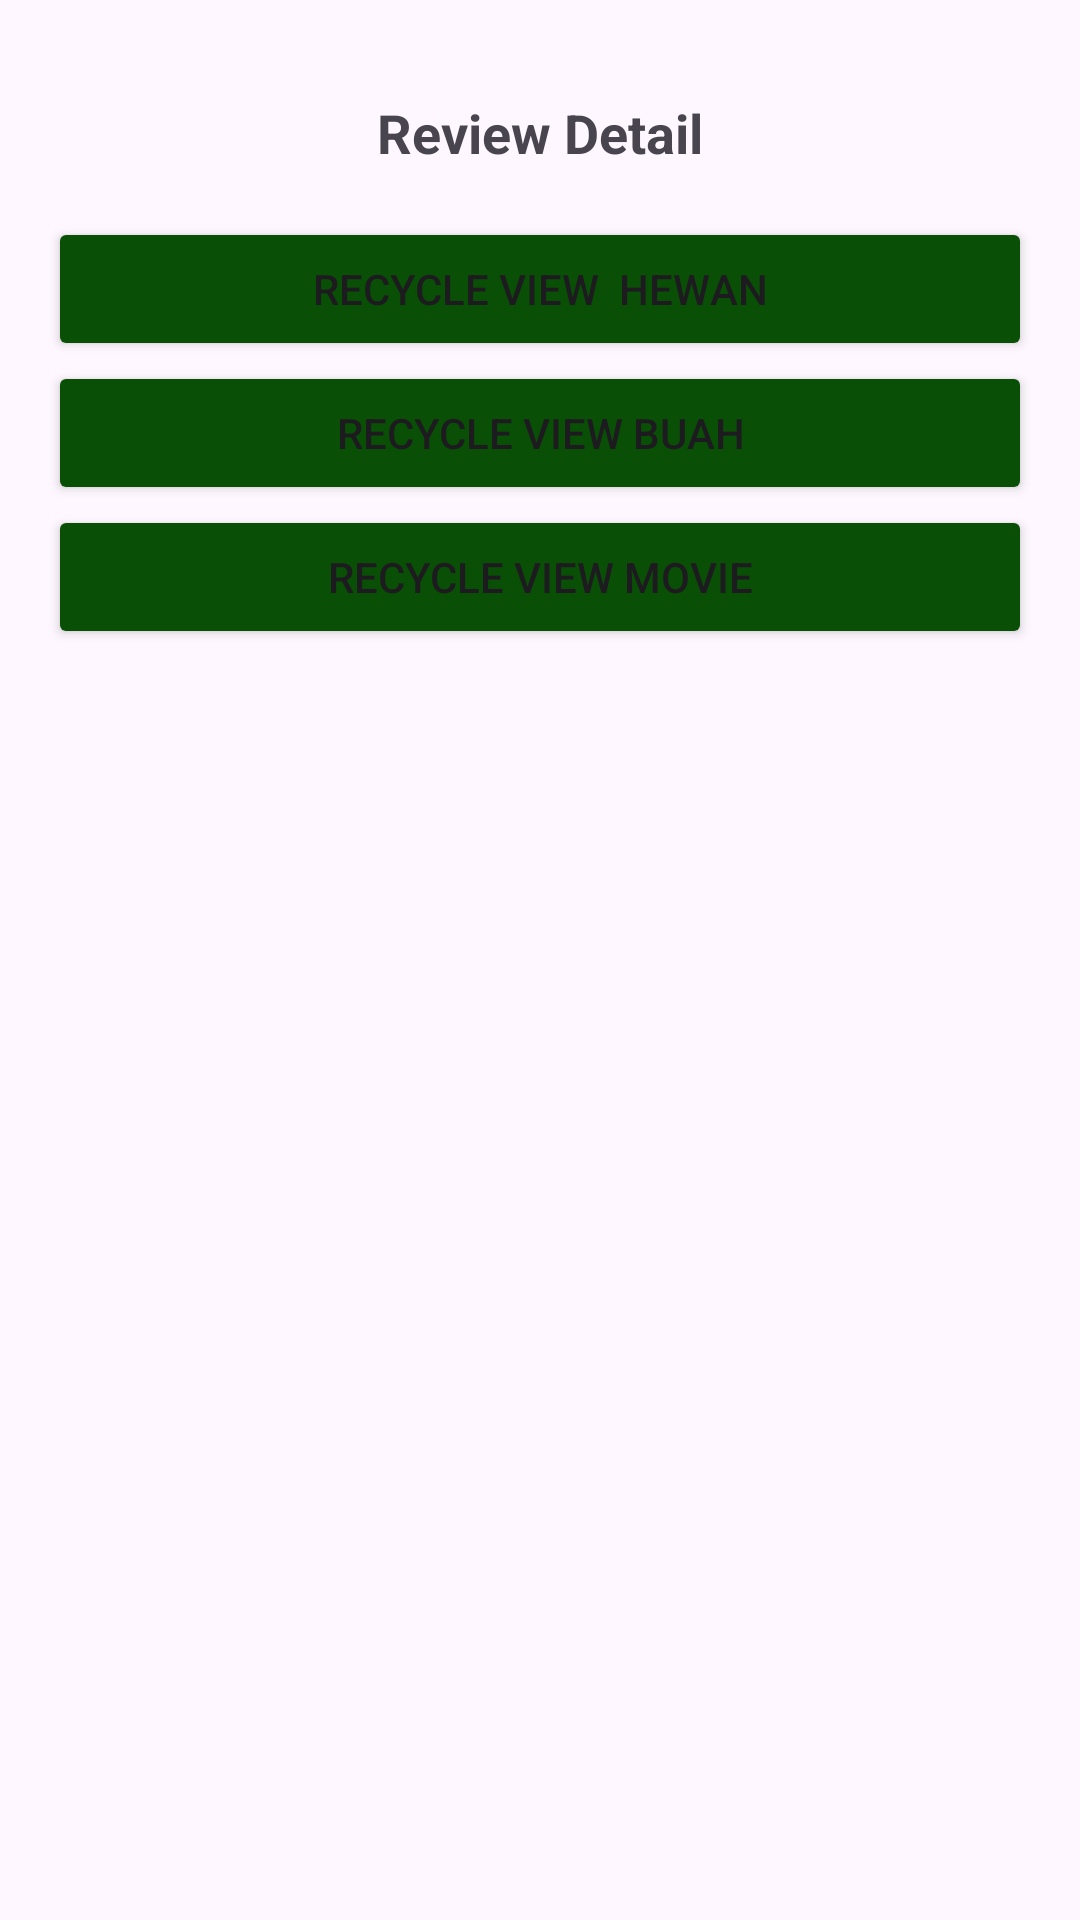

This screen was rendered from an Android layout file. Write that file and the resources it references.
<!-- AndroidManifest.xml: application theme Theme.Rv_Detail -->
<!-- res/layout/activity_main.xml -->
<?xml version="1.0" encoding="utf-8"?>
<LinearLayout xmlns:android="http://schemas.android.com/apk/res/android"
    xmlns:tools="http://schemas.android.com/tools"
    android:layout_width="match_parent"
    android:layout_height="match_parent"
    android:orientation="vertical"
    android:padding="16dp"
    tools:context=".MainActivity">

    <TextView
        android:id="@+id/judul"
        android:layout_width="wrap_content"
        android:layout_height="wrap_content"
        android:text=" Review Detail "
        android:textSize="18dp"
        android:textStyle="bold"
        android:layout_gravity="center_horizontal"
        android:layout_marginTop="16dp"
        android:layout_marginBottom="16dp" />

    <Button
        android:id="@+id/pil1"
        android:backgroundTint="#095006"
        android:layout_width="match_parent"
        android:layout_height="wrap_content"
        android:text="Recycle View  Hewan" />

    <Button
        android:id="@+id/pil2"
        android:backgroundTint="#095006"
        android:layout_width="match_parent"
        android:layout_height="wrap_content"
        android:text="Recycle View Buah" />

    <Button
        android:id="@+id/pil3"
        android:backgroundTint="#095006"
        android:layout_width="match_parent"
        android:layout_height="wrap_content"
        android:text="Recycle View Movie" />


</LinearLayout>
<!-- resources referenced by this layout -->
<resources>
  <style name="Theme.Rv_Detail" parent="Base.Theme.Rv_Detail" />
  <style name="Base.Theme.Rv_Detail" parent="Theme.Material3.DayNight.NoActionBar">
          
          
      </style>
</resources>
